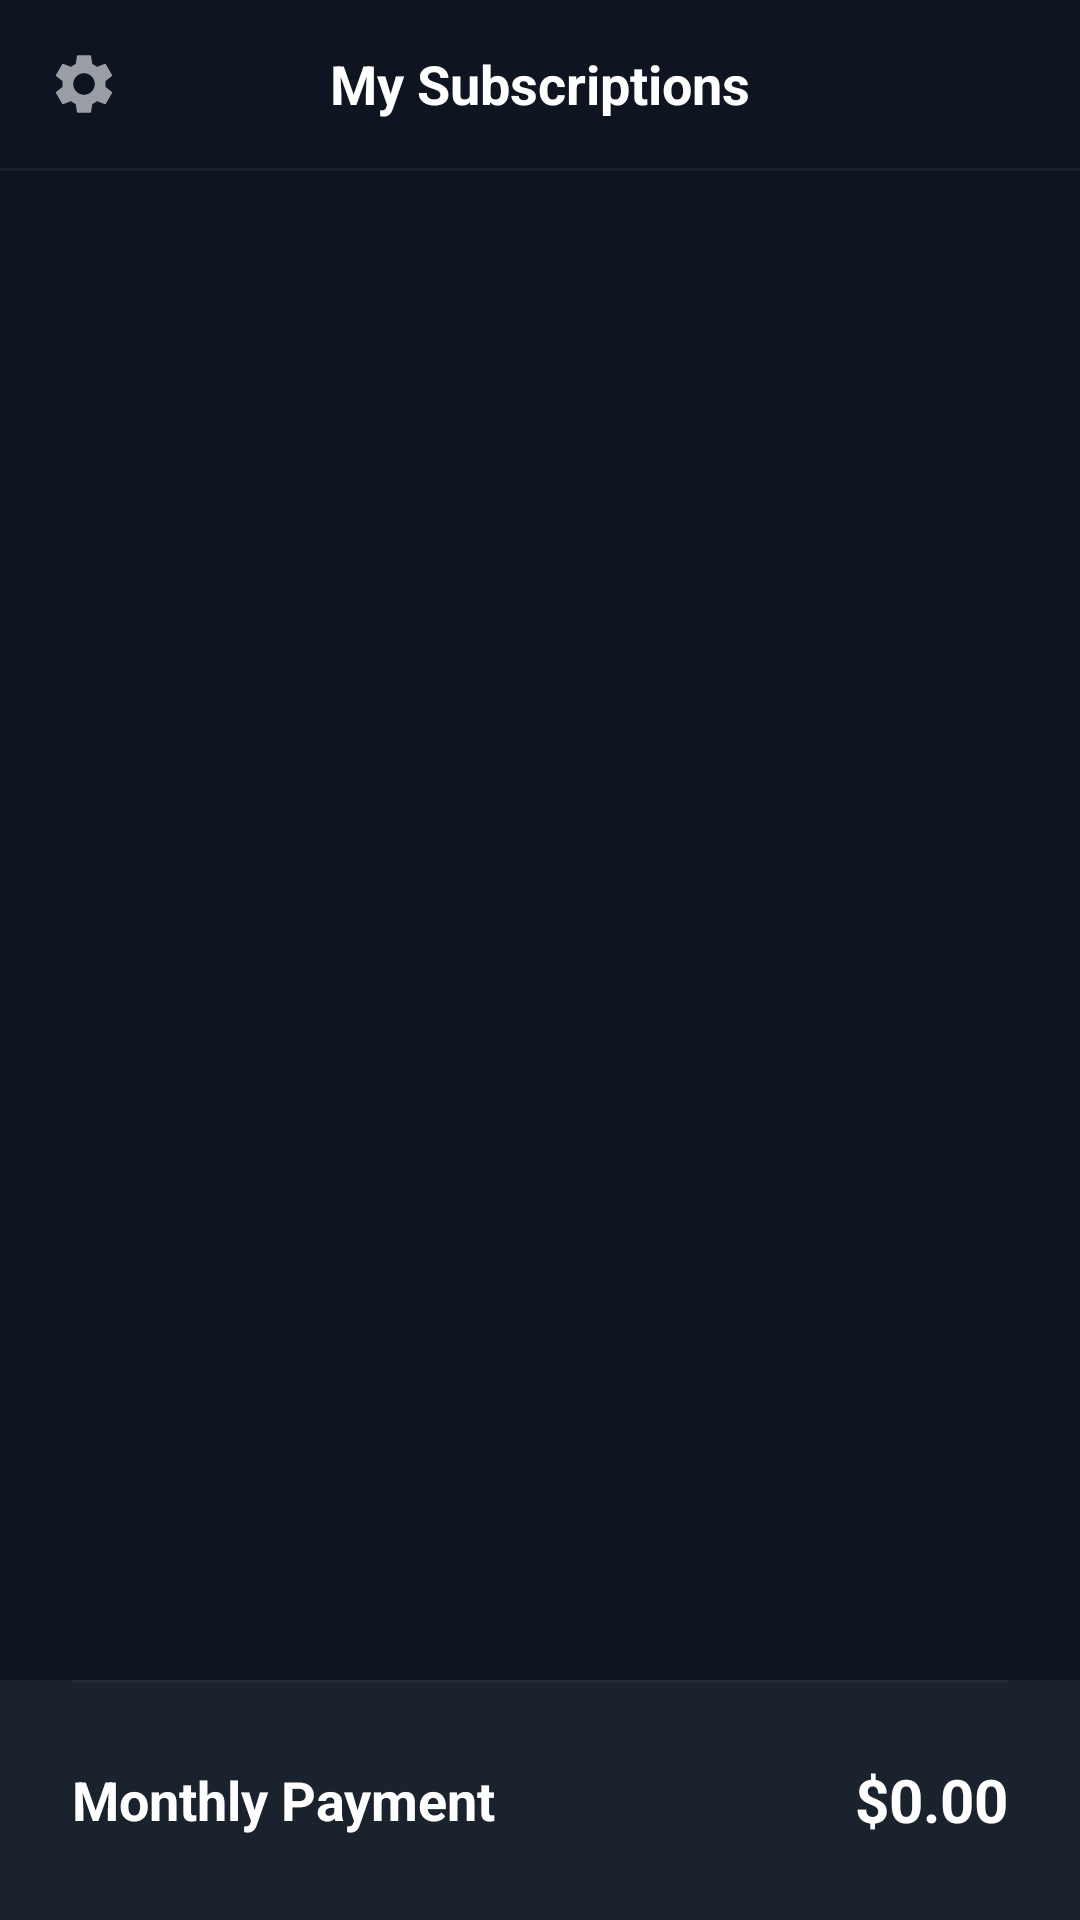

Layout XML and referenced resources for this Android screen:
<!-- AndroidManifest.xml: application theme Theme.Pavan_digi_wallet -->
<!-- res/layout/activity_subscriptions.xml -->
<?xml version="1.0" encoding="utf-8"?>
<androidx.constraintlayout.widget.ConstraintLayout xmlns:android="http://schemas.android.com/apk/res/android"
    xmlns:app="http://schemas.android.com/apk/res-auto"
    android:layout_width="match_parent"
    android:layout_height="match_parent"
    android:background="#0F1520">

    
    <RelativeLayout
        android:id="@+id/header"
        android:layout_width="match_parent"
        android:layout_height="56dp"
        android:paddingHorizontal="16dp"
        app:layout_constraintTop_toTopOf="parent">

        <ImageView
            android:id="@+id/btn_settings"
            android:layout_width="24dp"
            android:layout_height="24dp"
            android:layout_alignParentStart="true"
            android:layout_centerVertical="true"
            android:src="@drawable/ic_settings"
            app:tint="#9A9FA5" />

        <TextView
            android:layout_width="wrap_content"
            android:layout_height="wrap_content"
            android:layout_centerInParent="true"
            android:text="My Subscriptions"
            android:textColor="#FFFFFF"
            android:textSize="18sp"
            android:textStyle="bold" />

        <ImageView
            android:id="@+id/btn_add_sub"
            android:layout_width="24dp"
            android:layout_height="24dp"
            android:layout_alignParentEnd="true"
            android:layout_centerVertical="true"
            android:src="@drawable/ic_add"
            app:tint="#9A9FA5" />
    </RelativeLayout>

    <View
        android:id="@+id/divider_header"
        android:layout_width="match_parent"
        android:layout_height="1dp"
        android:background="#1A222E"
        app:layout_constraintTop_toBottomOf="@id/header" />

    
    <androidx.core.widget.NestedScrollView
        android:layout_width="match_parent"
        android:layout_height="0dp"
        app:layout_constraintBottom_toTopOf="@id/layout_footer"
        app:layout_constraintTop_toBottomOf="@id/divider_header">

        <LinearLayout
            android:id="@+id/layout_subscriptions_items"
            android:layout_width="match_parent"
            android:layout_height="wrap_content"
            android:orientation="vertical"
            android:padding="16dp" />
    </androidx.core.widget.NestedScrollView>

    
    <RelativeLayout
        android:id="@+id/layout_footer"
        android:layout_width="match_parent"
        android:layout_height="80dp"
        android:background="#1A222E"
        android:paddingHorizontal="24dp"
        app:layout_constraintBottom_toBottomOf="parent">

        <View
            android:layout_width="match_parent"
            android:layout_height="1dp"
            android:background="#232B38"
            android:layout_alignParentTop="true" />

        <TextView
            android:layout_width="wrap_content"
            android:layout_height="wrap_content"
            android:layout_centerVertical="true"
            android:text="Monthly Payment"
            android:textColor="#FFFFFF"
            android:textSize="18sp"
            android:textStyle="bold" />

        <TextView
            android:id="@+id/tv_total_monthly"
            android:layout_width="wrap_content"
            android:layout_height="wrap_content"
            android:layout_alignParentEnd="true"
            android:layout_centerVertical="true"
            android:text="$0.00"
            android:textColor="#FFFFFF"
            android:textSize="20sp"
            android:textStyle="bold" />
    </RelativeLayout>

</androidx.constraintlayout.widget.ConstraintLayout>
<!-- resources referenced by this layout -->
<resources>
  <!-- drawable ic_settings (drawable) -->
  <vector xmlns:android="http://schemas.android.com/apk/res/android"
      android:width="24dp"
      android:height="24dp"
      android:viewportWidth="24"
      android:viewportHeight="24">
      <path
          android:fillColor="#000000"
          android:pathData="M19.14,12.94c0.04-0.3,0.06-0.61,0.06-0.94c0-0.32-0.02-0.64-0.07-0.94l2.03-1.58c0.18-0.14,0.23-0.41,0.12-0.61 l-1.92-3.32c-0.12-0.22-0.37-0.29-0.59-0.22l-2.39,0.96c-0.5-0.38-1.03-0.7-1.62-0.94L14.4,2.81c-0.04-0.24-0.24-0.41-0.48-0.41 h-3.84c-0.24,0-0.43,0.17-0.47,0.41L9.25,5.35C8.66,5.59,8.12,5.91,7.62,6.29L5.23,5.33c-0.22-0.08-0.47,0-0.59,0.22L2.72,8.87 c-0.11,0.2-0.06,0.47,0.12,0.61l2.03,1.58C4.84,11.36,4.81,11.69,4.81,12c0,0.31,0.02,0.65,0.07,0.94l-2.03,1.58 c-0.18,0.14-0.23,0.41-0.12,0.61l1.92,3.32c0.12,0.22,0.37,0.29,0.59,0.22l2.39-0.96c0.5,0.38,1.03,0.7,1.62,0.94l0.36,2.54 c0.05,0.24,0.24,0.41,0.48,0.41h3.84c0.24,0,0.44-0.17,0.47-0.41l0.36-2.54c0.59-0.24,1.13-0.56,1.62-0.94l2.39,0.96 c0.22,0.08,0.47,0,0.59-0.22l1.92-3.32c0.12-0.22,0.07-0.47-0.12-0.61L19.14,12.94z M12,15.6c-1.98,0-3.6-1.62-3.6-3.6 s1.62-3.6,3.6-3.6s3.6,1.62,3.6,3.6S13.98,15.6,12,15.6z" />
  </vector>
  <style name="Theme.Pavan_digi_wallet" parent="Base.Theme.Pavan_digi_wallet" />
  <style name="Base.Theme.Pavan_digi_wallet" parent="Theme.Material3.DayNight.NoActionBar">
          
          
      </style>
</resources>
